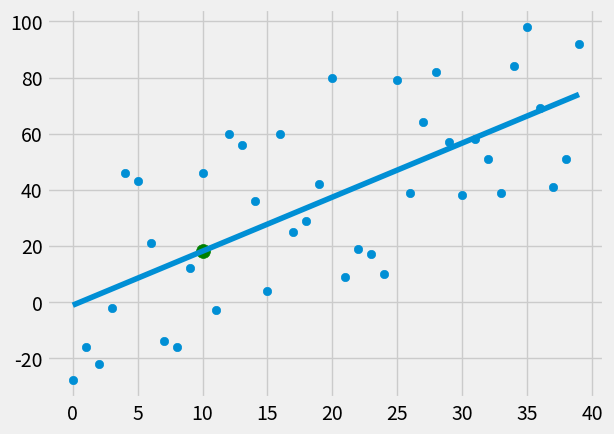

The matplotlib source for this figure:
from statistics import mean
import numpy as np
import matplotlib.pyplot as plt
from matplotlib import style
import random

style.use('fivethirtyeight')

# xs = np.array([1,2,3,4,5,6], dtype = np.float64)
# ys = np.array([5,4,6,5,6,7], dtype = np.float64)

''' using
		hm -> no of data points to create`
		variance -> variance of dataset
		step -> how far on average to step up the y value
		correlation -> positive, negative or None ('pos', 'neg' or False)
'''
def create_dataset(hm, variance, step=2, correlation=False):
	val = 1
	ys = []
	for i in range(hm):
		y = val + random.randrange(-variance, variance)
		ys.append(y)
		if correlation and correlation == 'pos':
			val += step
		elif correlation and correlation == 'neg':
			val -= step
	xs = [i for i in range(len(ys))]
	return np.array(xs, dtype = np.float64), np.array(ys, dtype=np.float64)
	
def best_fit_slope_and_intercept(xs,ys):
	m = (((mean(xs)*mean(ys))-mean(xs*ys))/
		(mean(xs)**2-mean(xs**2)))
	b = mean(ys) - m*mean(xs)
	return m,b

def squared_error(ys_orig, ys_line):
	return sum((ys_line - ys_orig)**2)

def coefficient_of_determination(ys_orig, ys_line):
	ys_mean_line = [ mean(ys_orig) for y in ys_orig]
	squared_error_mean = squared_error(ys_orig, ys_mean_line)
	squared_error_regr = squared_error(ys_orig, ys_line)
	return 1 - (squared_error_regr / squared_error_mean)

xs, ys = create_dataset(40, 40, 2, correlation = 'pos')

m,b = best_fit_slope_and_intercept(xs,ys)
print(m,b)

regression_line = [(m*x)+b for x in xs]

''' similar to
	for x in xs:
		regression_line.append(m*x+b)
'''

predict_x = 10
predict_y = m*predict_x + b

r_squared = coefficient_of_determination(ys, regression_line)
print(r_squared)

# Scatterplot for x & y
plt.scatter(xs,ys)
# plot the best fit line
plt.plot(xs, regression_line)
plt.scatter(predict_x, predict_y, s=100, color='g')
plt.show()


''' Coefficient of determination
	How good of a fit is our best fit line?
		r^2 = 1 - (Square Error of best fit line (y-hat) ) / ( SE of mean of y's (y-bar) )
	higher r^2 => linear data, fits data appropriately
	lower r^2 => line doesn't fit the data that well..
	
		Why we use the square error? 
			-> to deal with positive values
			-> to deal with outliers
				(farther points get high squared error)
				standard is squared error but one can use
				 power to 4, 8, 16 etc..'''
